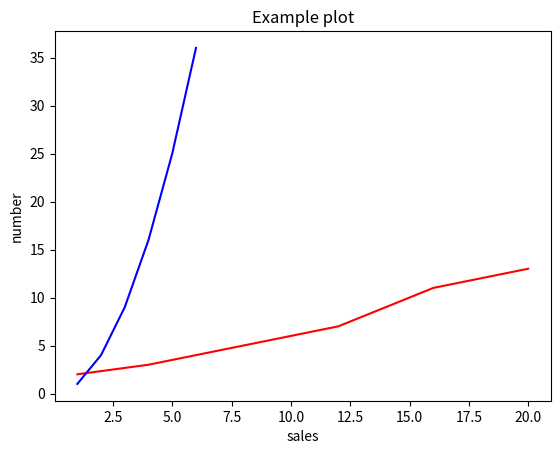

Python code for this plot:
import matplotlib
import matplotlib.pyplot as plt
import numpy as np
# y1=np.array([7, 2, 3,8,2,-1,-3])
# y2=np.array([1, 2, 3,4,5,6,7])
# y3=np.array([2,4,5,6,7,8,99])
# plt.plot(y1,linestyle='--', color='red', linewidth=2, label='Line 1')
# plt.plot(y2,linestyle='-', color='blue', linewidth=2, label='Line 2')
# plt.plot(y3,linestyle=':', color='green', linewidth=2, label='Line 3')
# plt.legend()
# plt.show()

x1 = np.array([1, 4,8,12,16,20])
y1 = np.array([2, 3, 5, 7, 11, 13])
x2 = np.array([1, 2, 3, 4, 5, 6])
y2 = np.array([1, 4, 9, 16, 25, 36])
plt.plot(x1, y1, linestyle='-', color='red',  )
plt.plot(x2, y2, linestyle='-', color='blue', )
plt.title('Example plot')
plt.xlabel('sales')
plt.ylabel('number')
plt.show()